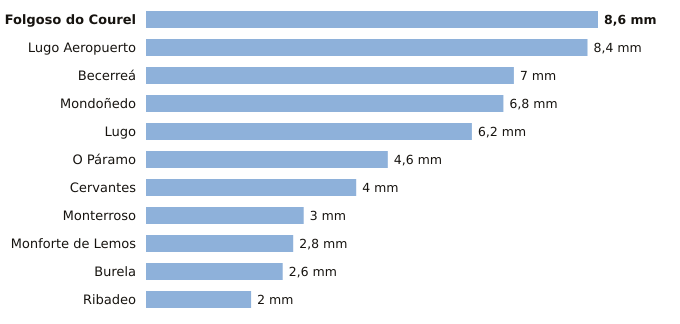

The file beside this chart, header and first rows:
estacion, provincia, indicativo, mm_6_dias_anteriores, mm_hoy, mm_7_dias, horas_de_hoy
Folgoso do Courel, Lugo, 1658, 8.6, 0.0, 8.6, 4
Lugo Aeropuerto, Lugo, 1505, 8.4, 0.0, 8.4, 5
Becerreá, Lugo, 1521X, 7.0, 0.0, 7.0, 3
Mondoñedo, Lugo, 1344X, 6.8, 0.0, 6.8, 2
Lugo, Lugo, 1518A, 6.2, 0.0, 6.2, 4
O Páramo, Lugo, 1521I, 4.6, 0.0, 4.6, 1
Cervantes, Lugo, 1297E, 4.0, 0.0, 4.0, 1
Monterroso, Lugo, 1446X, 3.0, 0.0, 3.0, 5
Monforte de Lemos, Lugo, 1679A, 2.8, 0.0, 2.8, 2
Burela, Lugo, 1347T, 2.6, 0.0, 2.6, 3
Ribadeo, Lugo, 1342X, 2.0, 0.0, 2.0, 2
